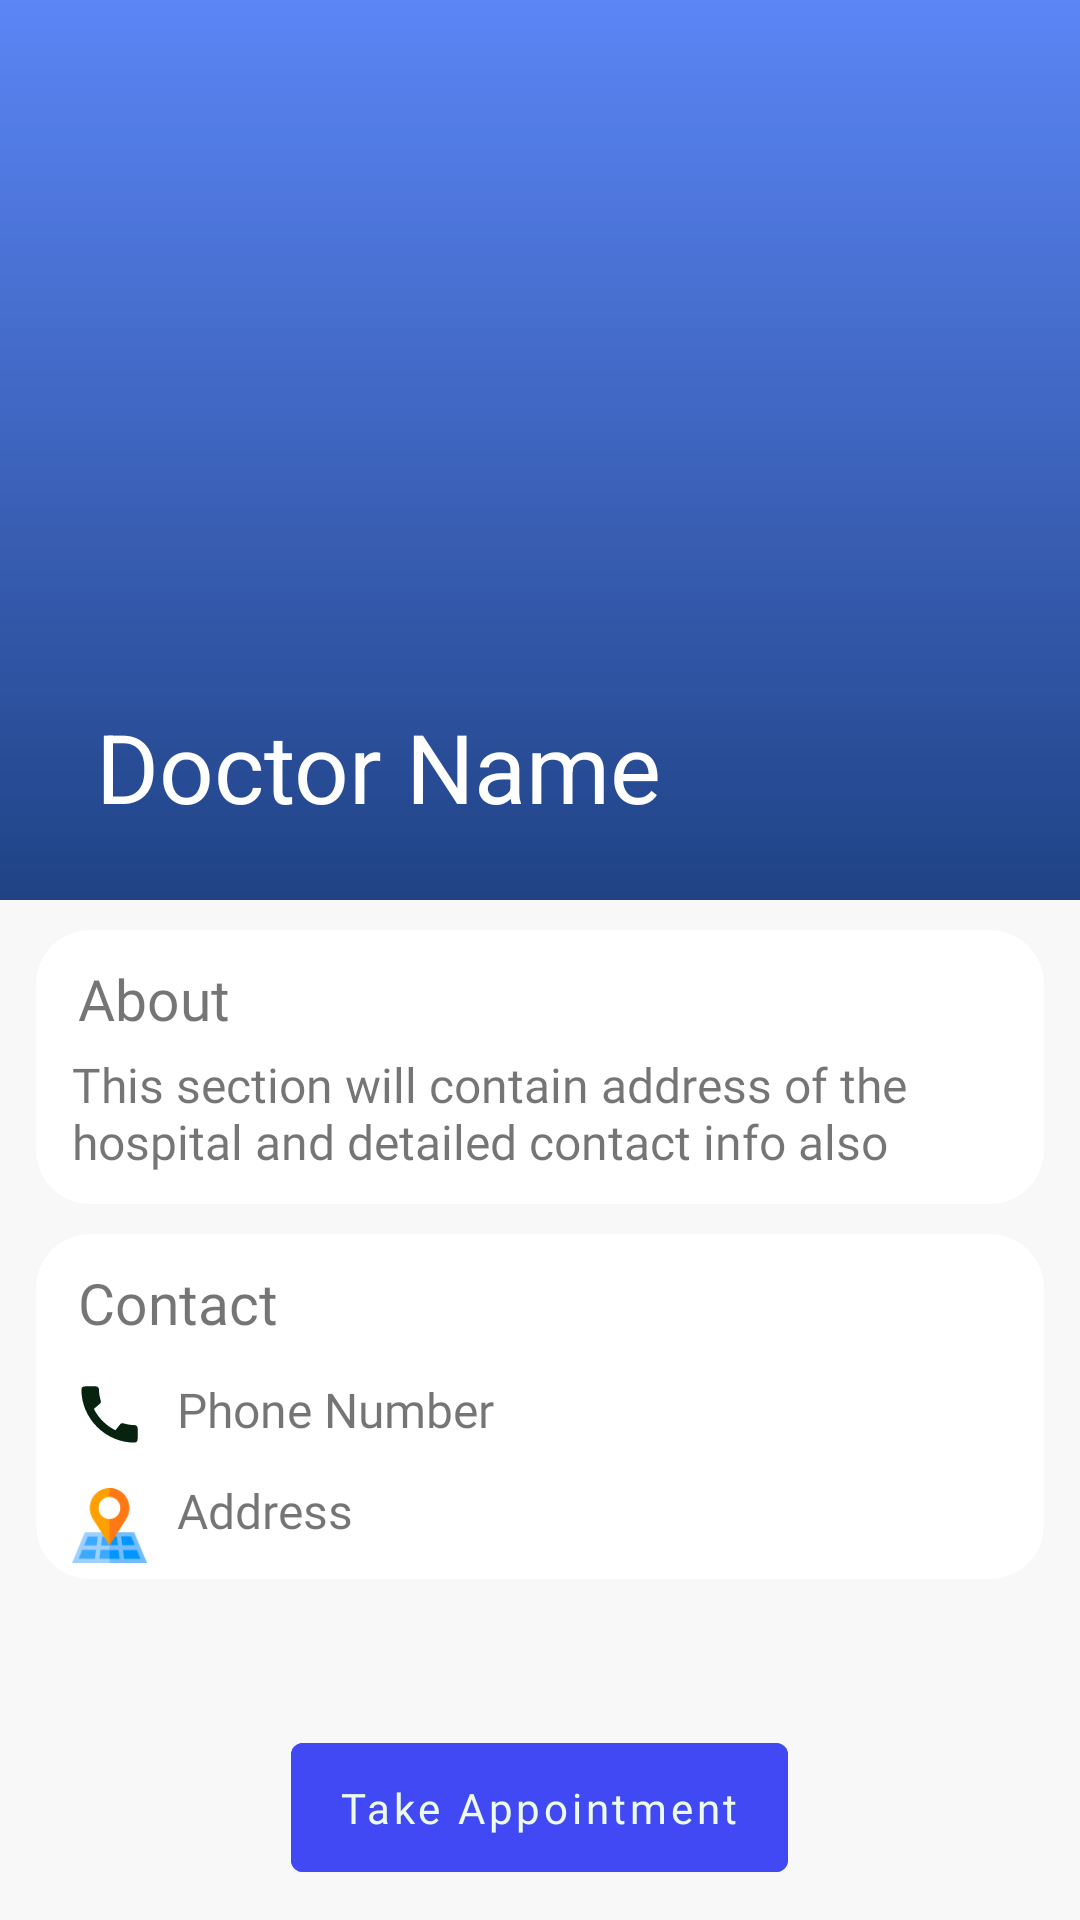

Produce the Android XML layout that renders to this screen, including the resource entries it uses.
<!-- AndroidManifest.xml: application theme Theme.VaccineApp -->
<!-- res/layout/fragment_doctor_detail.xml -->
<?xml version="1.0" encoding="utf-8"?>
<androidx.coordinatorlayout.widget.CoordinatorLayout xmlns:android="http://schemas.android.com/apk/res/android"
    xmlns:tools="http://schemas.android.com/tools"
    android:layout_width="match_parent"
    android:layout_height="match_parent"
    xmlns:app="http://schemas.android.com/apk/res-auto"
    tools:context=".MainDestinations.Hospital.Doctor.DoctorDetailFragment">

    <com.google.android.material.appbar.AppBarLayout
        android:id="@+id/app_bar_layout"
        android:layout_width="match_parent"
        android:layout_height="wrap_content">

        <com.google.android.material.appbar.CollapsingToolbarLayout
            android:id="@+id/collapsing_toolbar"
            android:layout_width="match_parent"
            android:layout_height="match_parent"
            app:title="Doctor Name"
            app:contentScrim="@color/green_secondary"
            app:expandedTitleTextAppearance="@style/ExpandedAppBarTitleTextAppearance"
            app:collapsedTitleTextAppearance="@style/CollapsedTitleTextAppearance"
            app:layout_scrollFlags="scroll|exitUntilCollapsed|snap">

            <ImageView
                android:layout_width="match_parent"
                android:layout_height="300dp"
                android:scaleType="centerCrop"
                android:elevation="8dp"
                android:src="@drawable/gradient_shape"/>


            <ImageView
                android:id="@+id/hospital_image_detail"
                android:transitionName="shared_element_transform"
                android:layout_width="match_parent"
                android:layout_height="300dp"
                android:scaleType="centerCrop" />



            <com.google.android.material.appbar.MaterialToolbar
                android:layout_width="match_parent"
                android:layout_height="?actionBarSize"
                app:layout_collapseMode="pin"
                app:titleTextColor="@color/white"
                app:subtitle="Phone Number and email"
                app:titleTextAppearance="@style/AppBarTitleTextAppearance" />

        </com.google.android.material.appbar.CollapsingToolbarLayout>
    </com.google.android.material.appbar.AppBarLayout>


    <androidx.core.widget.NestedScrollView
        android:layout_width="match_parent"
        android:layout_height="match_parent"
        android:background="@color/global_background"
        app:layout_behavior="com.google.android.material.appbar.AppBarLayout$ScrollingViewBehavior">

        <LinearLayout
            android:layout_width="match_parent"
            android:layout_height="match_parent">

            <androidx.constraintlayout.widget.ConstraintLayout
                android:layout_width="match_parent"
                android:layout_height="match_parent"
                android:background="@color/global_background">

                <com.google.android.material.card.MaterialCardView
                    android:id="@+id/additional_info_card_view"
                    android:layout_width="match_parent"
                    android:layout_height="wrap_content"
                    android:clickable="true"
                    app:cardCornerRadius="18dp"
                    app:cardElevation="0dp"
                    app:cardBackgroundColor="@color/bottom_sheet_background"
                    android:layout_marginTop="10dp"
                    android:layout_marginStart="12dp"
                    android:layout_marginEnd="12dp"
                    app:layout_constraintTop_toBottomOf="@id/hospital_desc_card_view"
                    app:layout_constraintStart_toStartOf="parent"
                    app:layout_constraintEnd_toEndOf="parent">

                    <androidx.constraintlayout.widget.ConstraintLayout
                        android:layout_width="match_parent"
                        android:layout_height="match_parent"
                        android:backgroundTint="@color/bottom_sheet_background">

                        <TextView
                            android:id="@+id/contact_tv"
                            android:layout_width="0dp"
                            android:layout_height="wrap_content"
                            android:text="Contact"
                            android:textSize="19dp"
                            android:fontFamily="@font/poppins_semibold"
                            app:layout_constraintStart_toStartOf="parent"
                            app:layout_constraintTop_toTopOf="parent"
                            android:layout_marginStart="14dp"
                            android:layout_marginTop="10dp"/>

                        <ImageView
                            android:id="@+id/call_icon"
                            android:layout_width="25dp"
                            android:layout_height="25dp"
                            app:layout_constraintStart_toStartOf="parent"
                            app:layout_constraintTop_toBottomOf="@id/contact_tv"
                            android:layout_marginStart="12dp"
                            android:layout_marginTop="12dp"
                            android:src="@drawable/ic_call"/>

                        <TextView
                            android:id="@+id/phone_number_text_view"
                            android:layout_width="0dp"
                            android:layout_height="wrap_content"
                            android:fontFamily="@font/poppins_light"
                            android:text="Phone Number"
                            android:textSize="16dp"
                            app:layout_constraintStart_toEndOf="@id/call_icon"
                            app:layout_constraintTop_toBottomOf="@id/contact_tv"
                            android:layout_marginTop="12dp"
                            android:layout_marginStart="10dp"/>

                        <ImageView
                            android:id="@+id/address_icon"
                            android:layout_width="25dp"
                            android:layout_height="25dp"
                            app:layout_constraintStart_toStartOf="parent"
                            app:layout_constraintTop_toBottomOf="@id/call_icon"
                            android:layout_marginStart="12dp"
                            android:layout_marginTop="12dp"
                            android:src="@drawable/ic_address"/>

                        <TextView
                            android:id="@+id/address_text_view"
                            android:layout_width="0dp"
                            android:layout_height="wrap_content"
                            android:fontFamily="@font/poppins_light"
                            android:text="Address"
                            android:textSize="16dp"
                            app:layout_constraintStart_toEndOf="@id/address_icon"
                            app:layout_constraintTop_toBottomOf="@id/phone_number_text_view"
                            android:layout_marginTop="12dp"
                            android:layout_marginStart="10dp"
                            android:layout_marginBottom="12dp"
                            app:layout_constraintBottom_toBottomOf="parent"/>

                    </androidx.constraintlayout.widget.ConstraintLayout>
                </com.google.android.material.card.MaterialCardView>

                <com.google.android.material.card.MaterialCardView
                    android:id="@+id/hospital_desc_card_view"
                    android:layout_width="match_parent"
                    android:layout_height="wrap_content"
                    app:layout_constraintTop_toTopOf="parent"
                    app:layout_constraintStart_toStartOf="parent"
                    app:layout_constraintEnd_toEndOf="parent"
                    android:layout_marginStart="12dp"
                    android:layout_marginEnd="12dp"
                    android:layout_marginTop="10dp"
                    android:clickable="true"
                    android:backgroundTint="@color/bottom_sheet_background"
                    app:cardCornerRadius="18dp"
                    app:cardElevation="0dp">

                    <androidx.constraintlayout.widget.ConstraintLayout
                        android:layout_width="match_parent"
                        android:layout_height="match_parent">

                        <TextView
                            android:id="@+id/about_tv"
                            android:layout_width="0dp"
                            android:layout_height="wrap_content"
                            android:text="About"
                            android:textSize="19dp"
                            android:layout_marginStart="14dp"
                            android:layout_marginTop="10dp"
                            android:fontFamily="@font/poppins_semibold"
                            app:layout_constraintStart_toStartOf="parent"
                            app:layout_constraintTop_toTopOf="parent"/>

                        <TextView
                            android:id="@+id/description"
                            android:layout_width="0dp"
                            android:layout_height="wrap_content"
                            android:layout_marginTop="5dp"
                            android:layout_marginBottom="10dp"
                            android:fontFamily="@font/poppins_light"
                            android:text="This section will contain address of the hospital and detailed contact info also"
                            android:layout_marginStart="12dp"
                            android:layout_marginEnd="12dp"
                            android:textSize="16dp"
                            app:layout_constraintBottom_toBottomOf="parent"
                            app:layout_constraintTop_toBottomOf="@id/about_tv"
                            app:layout_constraintStart_toStartOf="parent"
                            app:layout_constraintEnd_toEndOf="parent"/>



                    </androidx.constraintlayout.widget.ConstraintLayout>
                </com.google.android.material.card.MaterialCardView>


            </androidx.constraintlayout.widget.ConstraintLayout>



        </LinearLayout>
    </androidx.core.widget.NestedScrollView>

    <com.google.android.material.button.MaterialButton
        android:layout_width="wrap_content"
        android:layout_height="55dp"
        android:fontFamily="@font/poppins_light"
        android:text="Take Appointment"
        style="?attr/materialButtonOutlinedStyle"
        android:textColor="@color/btn_background_tint"
        android:backgroundTint="@color/positive_btn_text_color"
        app:strokeWidth="0dp"
        app:rippleColor="#031740"
        android:layout_gravity="center_horizontal|bottom"
        android:textAllCaps="false"
        android:layout_marginBottom="10dp"/>



</androidx.coordinatorlayout.widget.CoordinatorLayout>
<!-- resources referenced by this layout -->
<resources>
  <color name="bottom_sheet_background">#FFFFFF</color>
  <color name="btn_background_tint">#ECFBEB</color>
  <color name="global_background">#F8F8F8</color>
  <color name="green_secondary">#8492FA</color>
  <color name="positive_btn_text_color">#4049F3</color>
  <color name="white">#FFFFFFFF</color>
  <!-- drawable gradient_shape (drawable) -->
  <?xml version="1.0" encoding="utf-8"?>
  <shape xmlns:android="http://schemas.android.com/apk/res/android"
      android:shape="rectangle" >
  
      <gradient
          android:angle="90"
          android:endColor="#2A4EEDED"
          android:startColor="#B2042E53"
          android:gradientRadius="50dp"/>
  
  
  </shape>
  <!-- drawable ic_call (drawable) -->
  <vector android:height="24dp" android:tint="#07220E"
      android:viewportHeight="24" android:viewportWidth="24"
      android:width="24dp" xmlns:android="http://schemas.android.com/apk/res/android">
      <path android:fillColor="@android:color/white" android:pathData="M20.01,15.38c-1.23,0 -2.42,-0.2 -3.53,-0.56 -0.35,-0.12 -0.74,-0.03 -1.01,0.24l-1.57,1.97c-2.83,-1.35 -5.48,-3.9 -6.89,-6.83l1.95,-1.66c0.27,-0.28 0.35,-0.67 0.24,-1.02 -0.37,-1.11 -0.56,-2.3 -0.56,-3.53 0,-0.54 -0.45,-0.99 -0.99,-0.99H4.19C3.65,3 3,3.24 3,3.99 3,13.28 10.73,21 20.01,21c0.71,0 0.99,-0.63 0.99,-1.18v-3.45c0,-0.54 -0.45,-0.99 -0.99,-0.99z"/>
  </vector>
  <style name="AppBarTitleTextAppearance" parent="TextAppearance.AppCompat.Widget.ActionBar.Title">
          <item name="fontFamily">@font/poppins_bold</item>
          <item name="android:textSize">24dp</item>
      </style>
  <style name="CollapsedTitleTextAppearance" parent="TextAppearance.AppCompat.Widget.ActionBar.Title">
          <item name="fontFamily">@font/poppins_bold</item>
          <item name="android:textSize">24dp</item>
          <item name="android:textColor">@color/white</item>
      </style>
  <style name="ExpandedAppBarTitleTextAppearance" parent="TextAppearance.Design.CollapsingToolbar.Expanded">
          <item name="fontFamily">@font/poppins_bold</item>
          <item name="android:textSize">32dp</item>
          <item name="android:textColor">@color/white</item>
      </style>
  <style name="Theme.VaccineApp" parent="Theme.MaterialComponents.DayNight.NoActionBar">
          
          <item name="colorPrimary">@color/green_primary</item>
          <item name="colorPrimaryVariant">@color/green_secondary</item>
          <item name="colorOnPrimary">@color/white</item>
          
          <item name="colorSecondary">@color/green_secondary</item>
          <item name="colorSecondaryVariant">@color/green_primary</item>
          <item name="colorOnSecondary">@color/black</item>
          
          <item name="android:statusBarColor" tools:targetApi="l">?attr/colorPrimaryVariant</item>
          
          <item name="bottomSheetDialogTheme">@style/CustomBottomSheetDialogFragment</item>
      </style>
  <color name="green_primary">#5E71F8</color>
  <color name="black">#FF000000</color>
  <style name="CustomBottomSheetDialogFragment" parent="@style/ThemeOverlay.MaterialComponents.BottomSheetDialog">
          <item name="bottomSheetStyle">@style/CustomBottomSheet</item>
      </style>
  <style name="CustomBottomSheet" parent="Widget.MaterialComponents.BottomSheet">
          <item name="shapeAppearanceOverlay">@style/ShapeAppearanceOverlay.MaterialComponents.BottomSheet.</item>
      </style>
  <style name="ShapeAppearanceOverlay.MaterialComponents.BottomSheet." parent="">
          <item name="cornerFamily">rounded</item>
          <item name="cornerSizeTopRight">8dp</item>
          <item name="cornerSizeTopLeft">8dp</item>
      </style>
</resources>
